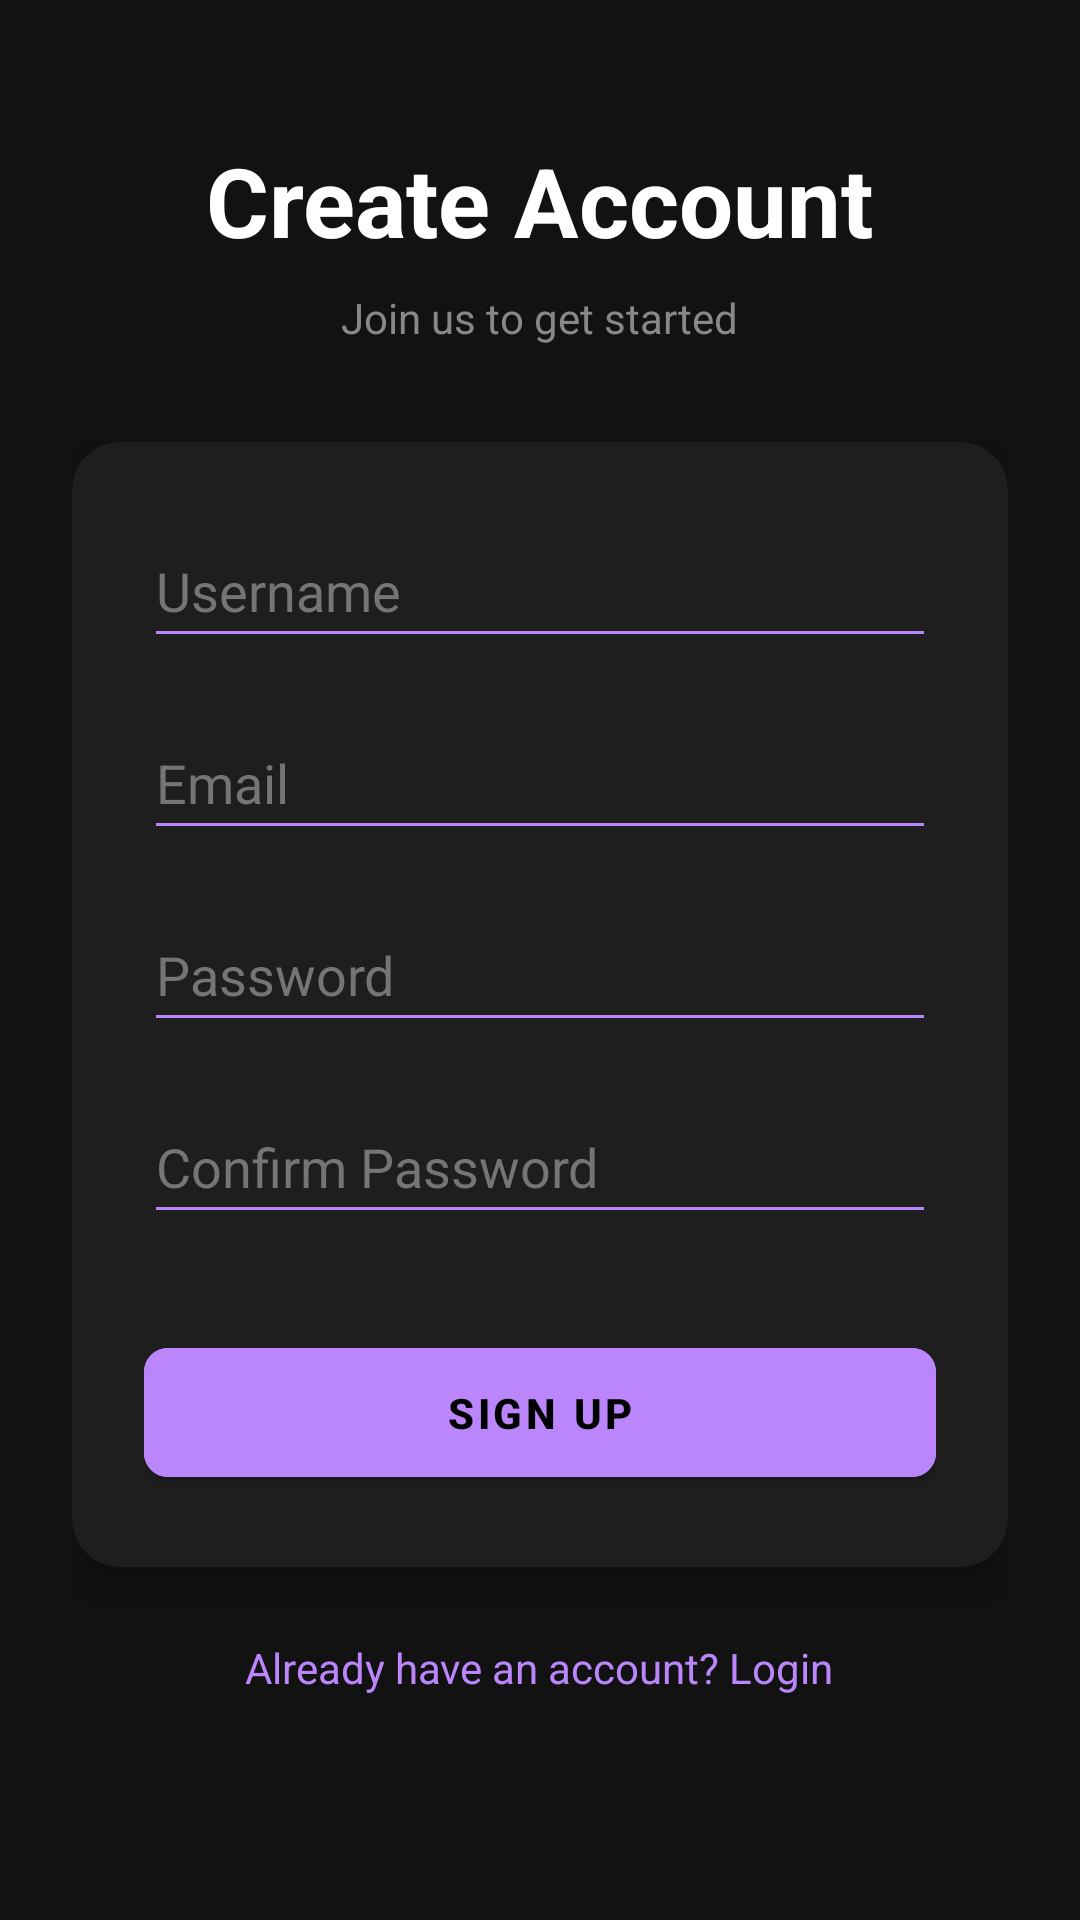

Here is an Android app screen rendered from its layout file. Give the layout XML and the strings, colors and styles it references.
<!-- AndroidManifest.xml: application theme Theme.Login -->
<!-- res/layout/activity_singup.xml -->
<?xml version="1.0" encoding="utf-8"?>
<ScrollView
    xmlns:android="http://schemas.android.com/apk/res/android"
    xmlns:app="http://schemas.android.com/apk/res-auto"
    xmlns:tools="http://schemas.android.com/tools"
    android:layout_width="match_parent"
    android:layout_height="match_parent"
    android:background="#121212"
    android:fillViewport="true"
    tools:context=".SingupActivity">

    <LinearLayout
        android:layout_width="match_parent"
        android:layout_height="wrap_content"
        android:orientation="vertical"
        android:gravity="center"
        android:padding="24dp">

        <TextView
            android:id="@+id/tv_signupTitle"
            android:layout_width="wrap_content"
            android:layout_height="wrap_content"
            android:text="Create Account"
            android:textColor="#FFFFFF"
            android:textSize="32sp"
            android:textStyle="bold" />

        <TextView
            android:layout_width="wrap_content"
            android:layout_height="wrap_content"
            android:text="Join us to get started"
            android:textColor="#888888"
            android:textSize="14sp"
            android:layout_marginTop="8dp"
            android:layout_marginBottom="32dp" />

        <androidx.cardview.widget.CardView
            android:layout_width="match_parent"
            android:layout_height="wrap_content"
            app:cardBackgroundColor="#1E1E1E"
            app:cardCornerRadius="16dp"
            app:cardElevation="8dp"
            app:cardPreventCornerOverlap="true">

            <LinearLayout
                android:layout_width="match_parent"
                android:layout_height="wrap_content"
                android:orientation="vertical"
                android:padding="24dp">

                <EditText
                    android:id="@+id/editSingupUsername"
                    android:layout_width="match_parent"
                    android:layout_height="wrap_content"
                    android:hint="Username"
                    android:inputType="textPersonName"
                    android:textColor="#FFFFFF"
                    android:textColorHint="#757575"
                    android:backgroundTint="#BB86FC"
                    android:minHeight="48dp" />

                <EditText
                    android:id="@+id/editSingupEmail"
                    android:layout_width="match_parent"
                    android:layout_height="wrap_content"
                    android:layout_marginTop="16dp"
                    android:hint="Email"
                    android:inputType="textEmailAddress"
                    android:textColor="#FFFFFF"
                    android:textColorHint="#757575"
                    android:backgroundTint="#BB86FC"
                    android:minHeight="48dp" />

                <EditText
                    android:id="@+id/editSingupPassword"
                    android:layout_width="match_parent"
                    android:layout_height="wrap_content"
                    android:layout_marginTop="16dp"
                    android:hint="Password"
                    android:inputType="textPassword"
                    android:textColor="#FFFFFF"
                    android:textColorHint="#757575"
                    android:backgroundTint="#BB86FC"
                    android:minHeight="48dp" />

                <EditText
                    android:id="@+id/editSingupConfirmPassword"
                    android:layout_width="match_parent"
                    android:layout_height="wrap_content"
                    android:layout_marginTop="16dp"
                    android:hint="Confirm Password"
                    android:inputType="textPassword"
                    android:textColor="#FFFFFF"
                    android:textColorHint="#757575"
                    android:backgroundTint="#BB86FC"
                    android:minHeight="48dp" />

                <Button
                    android:id="@+id/btn_register"
                    android:layout_width="match_parent"
                    android:layout_height="wrap_content"
                    android:layout_marginTop="32dp"
                    android:backgroundTint="#BB86FC"
                    android:paddingVertical="12dp"
                    android:text="SIGN UP"
                    android:textColor="#000000"
                    android:textStyle="bold"
                    app:cornerRadius="8dp" />

            </LinearLayout>
        </androidx.cardview.widget.CardView>

        <TextView
            android:id="@+id/tv_login_link"
            android:layout_width="wrap_content"
            android:layout_height="wrap_content"
            android:layout_marginTop="24dp"
            android:clickable="true"
            android:focusable="true"
            android:text="Already have an account? Login"
            android:textColor="#BB86FC"
            android:textSize="14sp"
            android:minHeight="48dp" />

    </LinearLayout>
</ScrollView>
<!-- resources referenced by this layout -->
<resources>
  <style name="Theme.Login" parent="Theme.MaterialComponents.DayNight.NoActionBar">
      </style>
</resources>
